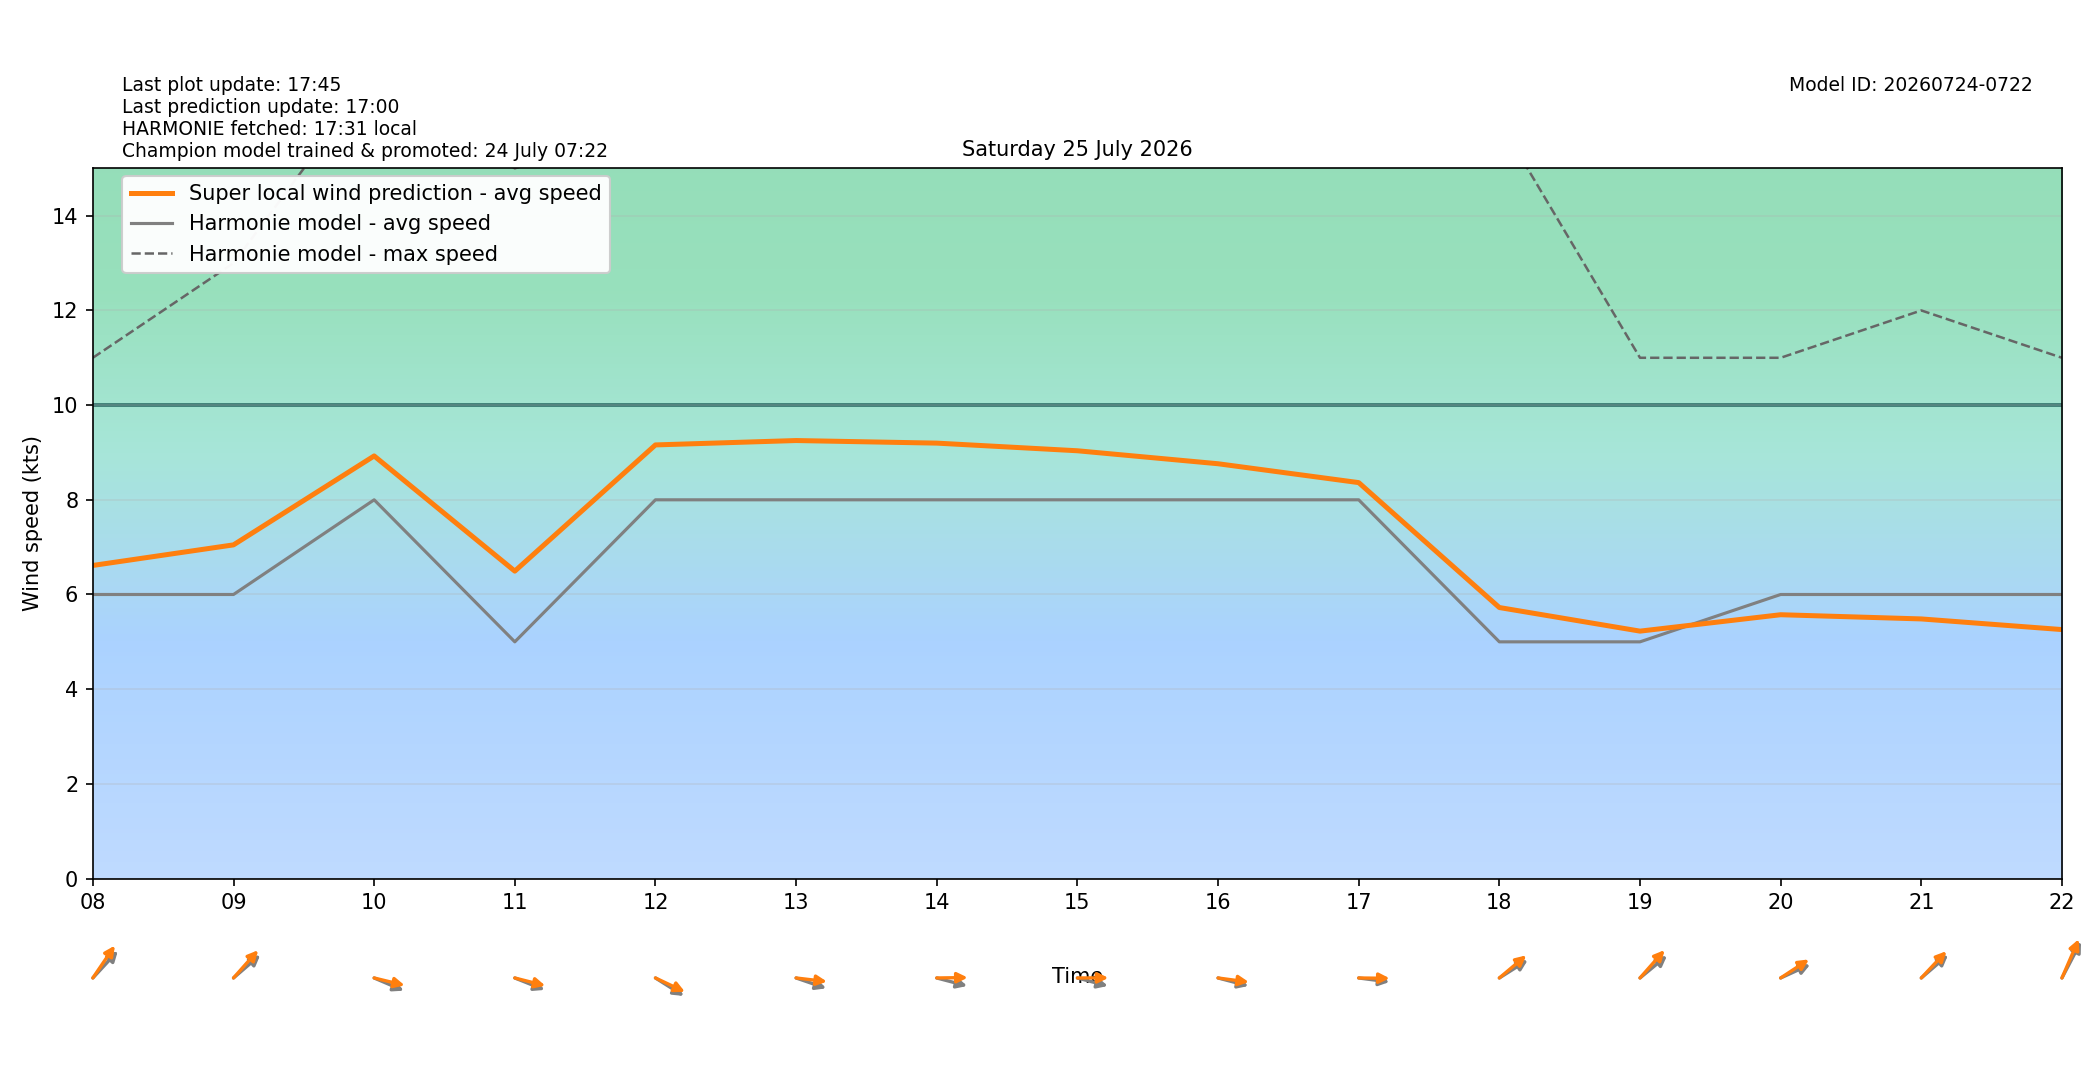

The data file committed next to this chart (first rows):
target_time_utc, target_time_local, hour_utc, hour_local, forecast_wind_speed, forecast_wind_min, forecast_wind_max, lstm_pred_wind_speed, delta_speed_lstm_minus_forecast, forecast_wind_dir_deg, lstm_pred_wind_dir_deg, delta_dir_lstm_minus_forecast
2026-07-24T22:00:00Z, 2026-07-25T00:00:00+0200, 22, 00, 2.0, 2.0, 4.0, 1.155, -0.8451, 125.0, 122, -2.959
2026-07-24T23:00:00Z, 2026-07-25T01:00:00+0200, 23, 01, 1.0, 1.0, 3.0, 0.4595, -0.5405, 350.0, 344.5, -5.536
2026-07-25T00:00:00Z, 2026-07-25T02:00:00+0200, 00, 02, 1.0, 1.0, 2.0, 0.285, -0.715, 80.0, 72.91, -7.094
2026-07-25T01:00:00Z, 2026-07-25T03:00:00+0200, 01, 03, 2.0, 2.0, 2.0, 1.376, -0.6239, 156.0, 149.7, -6.259
2026-07-25T02:00:00Z, 2026-07-25T04:00:00+0200, 02, 04, 4.0, 4.0, 4.0, 2.588, -1.412, 166.0, 160.4, -5.604
2026-07-25T03:00:00Z, 2026-07-25T05:00:00+0200, 03, 05, 5.0, 5.0, 8.0, 4.21, -0.7904, 185.0, 180, -5.049
2026-07-25T04:00:00Z, 2026-07-25T06:00:00+0200, 04, 06, 5.0, 5.0, 8.0, 4.827, -0.1734, 202.0, 194.8, -7.24
2026-07-25T05:00:00Z, 2026-07-25T07:00:00+0200, 05, 07, 5.0, 5.0, 9.0, 5.364, 0.3638, 218.0, 210.7, -7.263
2026-07-25T06:00:00Z, 2026-07-25T08:00:00+0200, 06, 08, 6.0, 6.0, 11.0, 6.614, 0.6135, 234.0, 225.4, -8.592
2026-07-25T07:00:00Z, 2026-07-25T09:00:00+0200, 07, 09, 6.0, 6.0, 13.0, 7.048, 1.048, 240.0, 233, -7.035
2026-07-25T08:00:00Z, 2026-07-25T10:00:00+0200, 08, 10, 8.0, 8.0, 17.0, 8.927, 0.9265, 286.0, 279.3, -6.738
2026-07-25T09:00:00Z, 2026-07-25T11:00:00+0200, 09, 11, 5.0, 5.0, 15.0, 6.494, 1.494, 285.0, 279.7, -5.307
2026-07-25T10:00:00Z, 2026-07-25T12:00:00+0200, 10, 12, 8.0, 8.0, 16.0, 9.159, 1.159, 293.0, 287.6, -5.423
2026-07-25T11:00:00Z, 2026-07-25T13:00:00+0200, 11, 13, 8.0, 8.0, 17.0, 9.252, 1.252, 283.0, 274.5, -8.459
2026-07-25T12:00:00Z, 2026-07-25T14:00:00+0200, 12, 14, 8.0, 8.0, 17.0, 9.197, 1.197, 280.0, 269.5, -10.52
2026-07-25T13:00:00Z, 2026-07-25T15:00:00+0200, 13, 15, 8.0, 8.0, 17.0, 9.036, 1.036, 280.0, 269.8, -10.16
2026-07-25T14:00:00Z, 2026-07-25T16:00:00+0200, 14, 16, 8.0, 8.0, 17.0, 8.762, 0.7617, 280.0, 275.1, -4.871
2026-07-25T15:00:00Z, 2026-07-25T17:00:00+0200, 15, 17, 8.0, 8.0, 16.0, 8.363, 0.3632, 275.0, 270.4, -4.564
2026-07-25T16:00:00Z, 2026-07-25T18:00:00+0200, 16, 18, 5.0, 5.0, 16.0, 5.724, 0.7245, 247.0, 240.6, -6.371
2026-07-25T17:00:00Z, 2026-07-25T19:00:00+0200, 17, 19, 5.0, 5.0, 11.0, 5.226, 0.2261, 241.0, 232.8, -8.228
2026-07-25T18:00:00Z, 2026-07-25T20:00:00+0200, 18, 20, 6.0, 6.0, 11.0, 5.573, -0.4274, 253.0, 246.3, -6.723
2026-07-25T19:00:00Z, 2026-07-25T21:00:00+0200, 19, 21, 6.0, 6.0, 12.0, 5.484, -0.5162, 240.0, 234.5, -5.543
2026-07-25T20:00:00Z, 2026-07-25T22:00:00+0200, 20, 22, 6.0, 6.0, 11.0, 5.259, -0.7411, 218.0, 212.9, -5.123
2026-07-25T21:00:00Z, 2026-07-25T23:00:00+0200, 21, 23, 8.0, 8.0, 14.0, 7.09, -0.9097, 237.0, 231.3, -5.708
